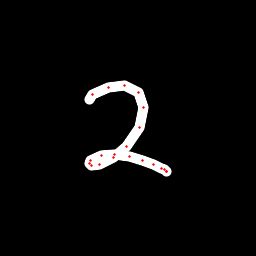

The file beside this chart, header and first rows:
x, y, hover, eod
89.82, 99.47, 0.0, 0.0
92.98, 94.9, 0.0, 0.0
108.5, 87.06, 0.0, 0.0
124.6, 85.49, 0.0, 0.0
138.3, 92.32, 0.0, 0.0
143.4, 107.4, 0.0, 0.0
139.4, 127.5, 0.0, 0.0
126.6, 146.6, 0.0, 0.0
113.6, 157.8, 0.0, 0.0
99.44, 164.7, 0.0, 0.0
91.16, 165.1, 0.0, 0.0
89.62, 163.8, 0.0, 0.0
90.5, 160.7, 0.0, 0.0
101.4, 155.6, 0.0, 0.0
114.7, 154.4, 0.0, 0.0
129.6, 156.4, 0.0, 0.0
142.4, 160.1, 0.0, 0.0
153.9, 164.7, 0.0, 0.0
161.5, 168.1, 0.0, 0.0
164.8, 169.9, 0.0, 0.0
166.4, 171.3, 0.0, 0.0
166.6, 171.1, 0.0, 1.0
